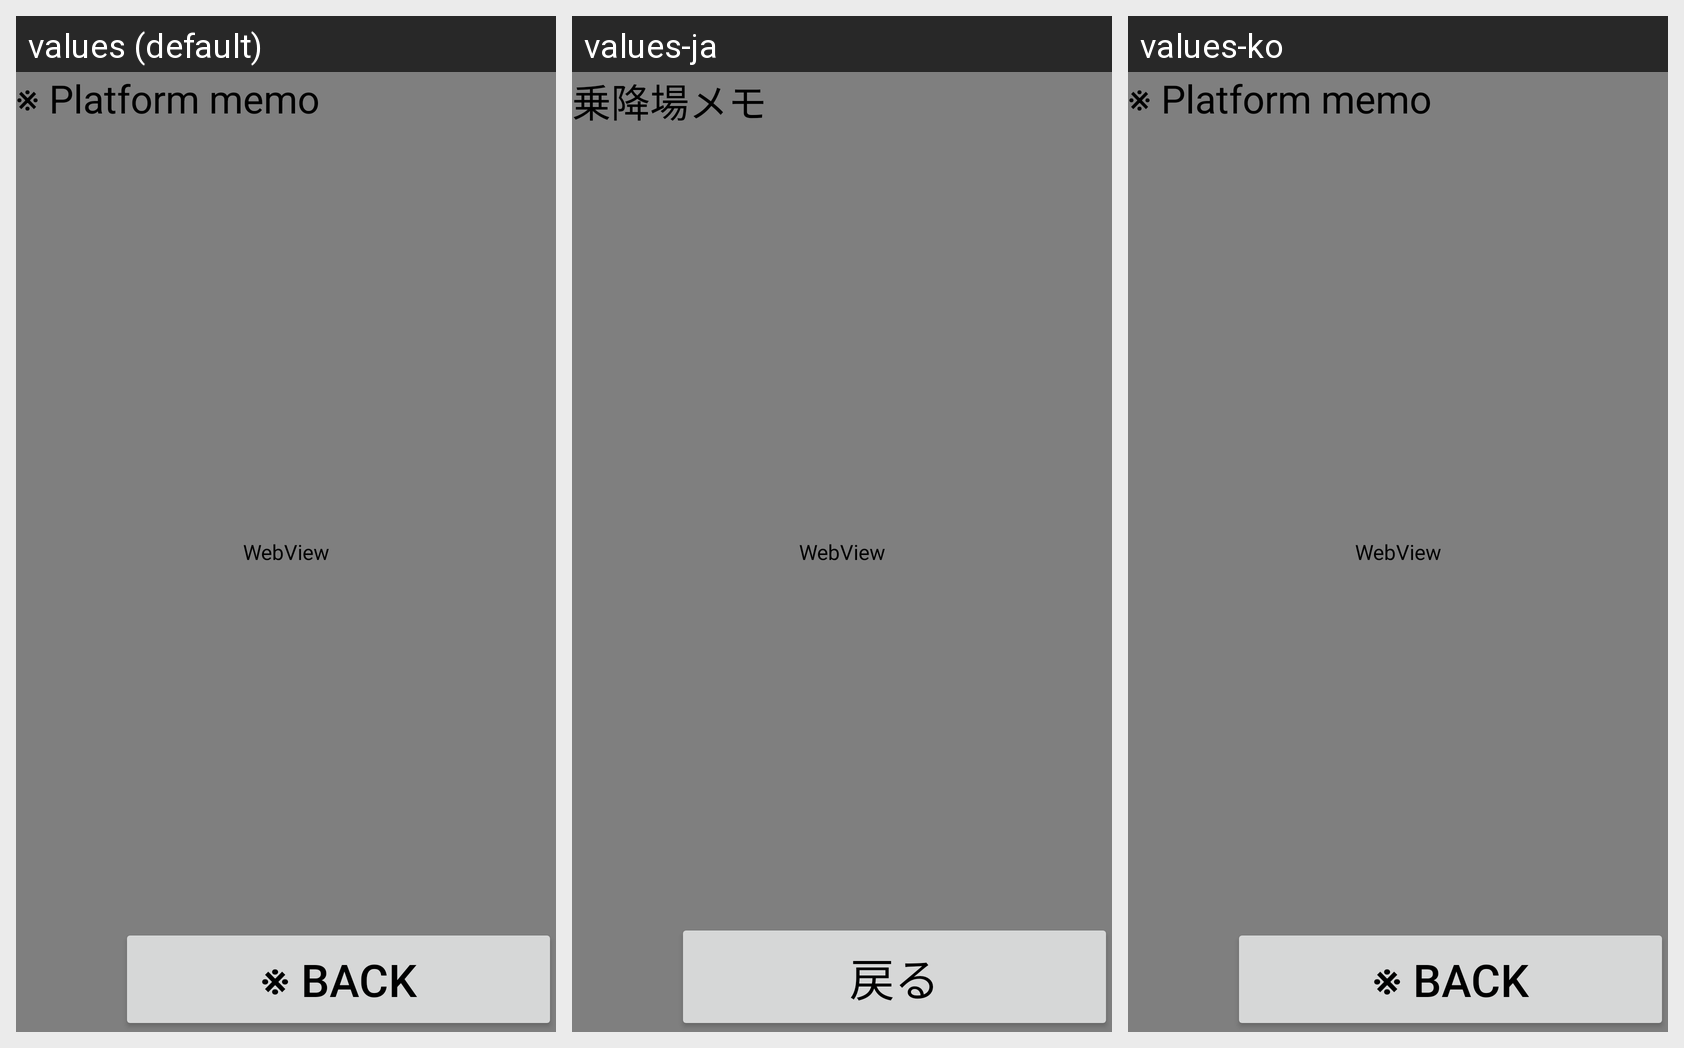

The same Android screen rendered under several of its app's locales, left to right. List the strings drawn on it with the default value and each locale's translation.
Android screen res/layout/platform_navigation_fragment.xml rendered under 3 locales, left to right: values (default), values-ja, values-ko. Device: Nexus 5 (rendered at 1080×1920; each locale shown at half size, 540×960, under a caption strip naming it); theme Theme.MaterialComponents.DayNight.NoActionBar.
Strings drawn on this screen, with the default value and each locale's value (text and hints the layout hard-codes, and strings that could not be matched under every locale, appear in the picture but are not listed):

it_closes
  values: ※ Back
  values-ja: 戻る
  values-ko: ※ Back  [not translated; the default value is used]

platform_memo
  values: ※ Platform memo
  values-ja: 乗降場メモ
  values-ko: ※ Platform memo  [not translated; the default value is used]
